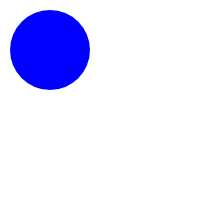
t = 0.00 s
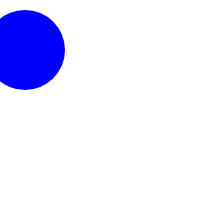
t = 0.25 s
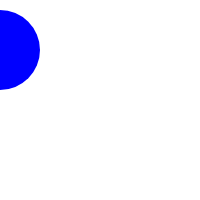
t = 0.50 s
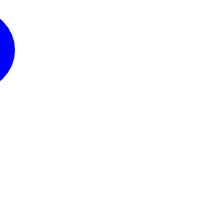
t = 0.75 s
t = 1.00 s: frame unchanged from t = 0.00 s, image omitted
t = 2.00 s: frame unchanged from t = 0.00 s, image omitted

The animated SVG that drew these frames (rendered in a browser with its animation timeline set to each time). Animation: 1 SMIL element (animate=1); one cycle of 2.00 s.

<svg width="200" height="200">
  <circle cx="50" cy="50" r="40" fill="blue">
    <animate attributeName="cx" from="50" to="-50" dur="1s" repeatCount="2"/>
  </circle>
</svg>
